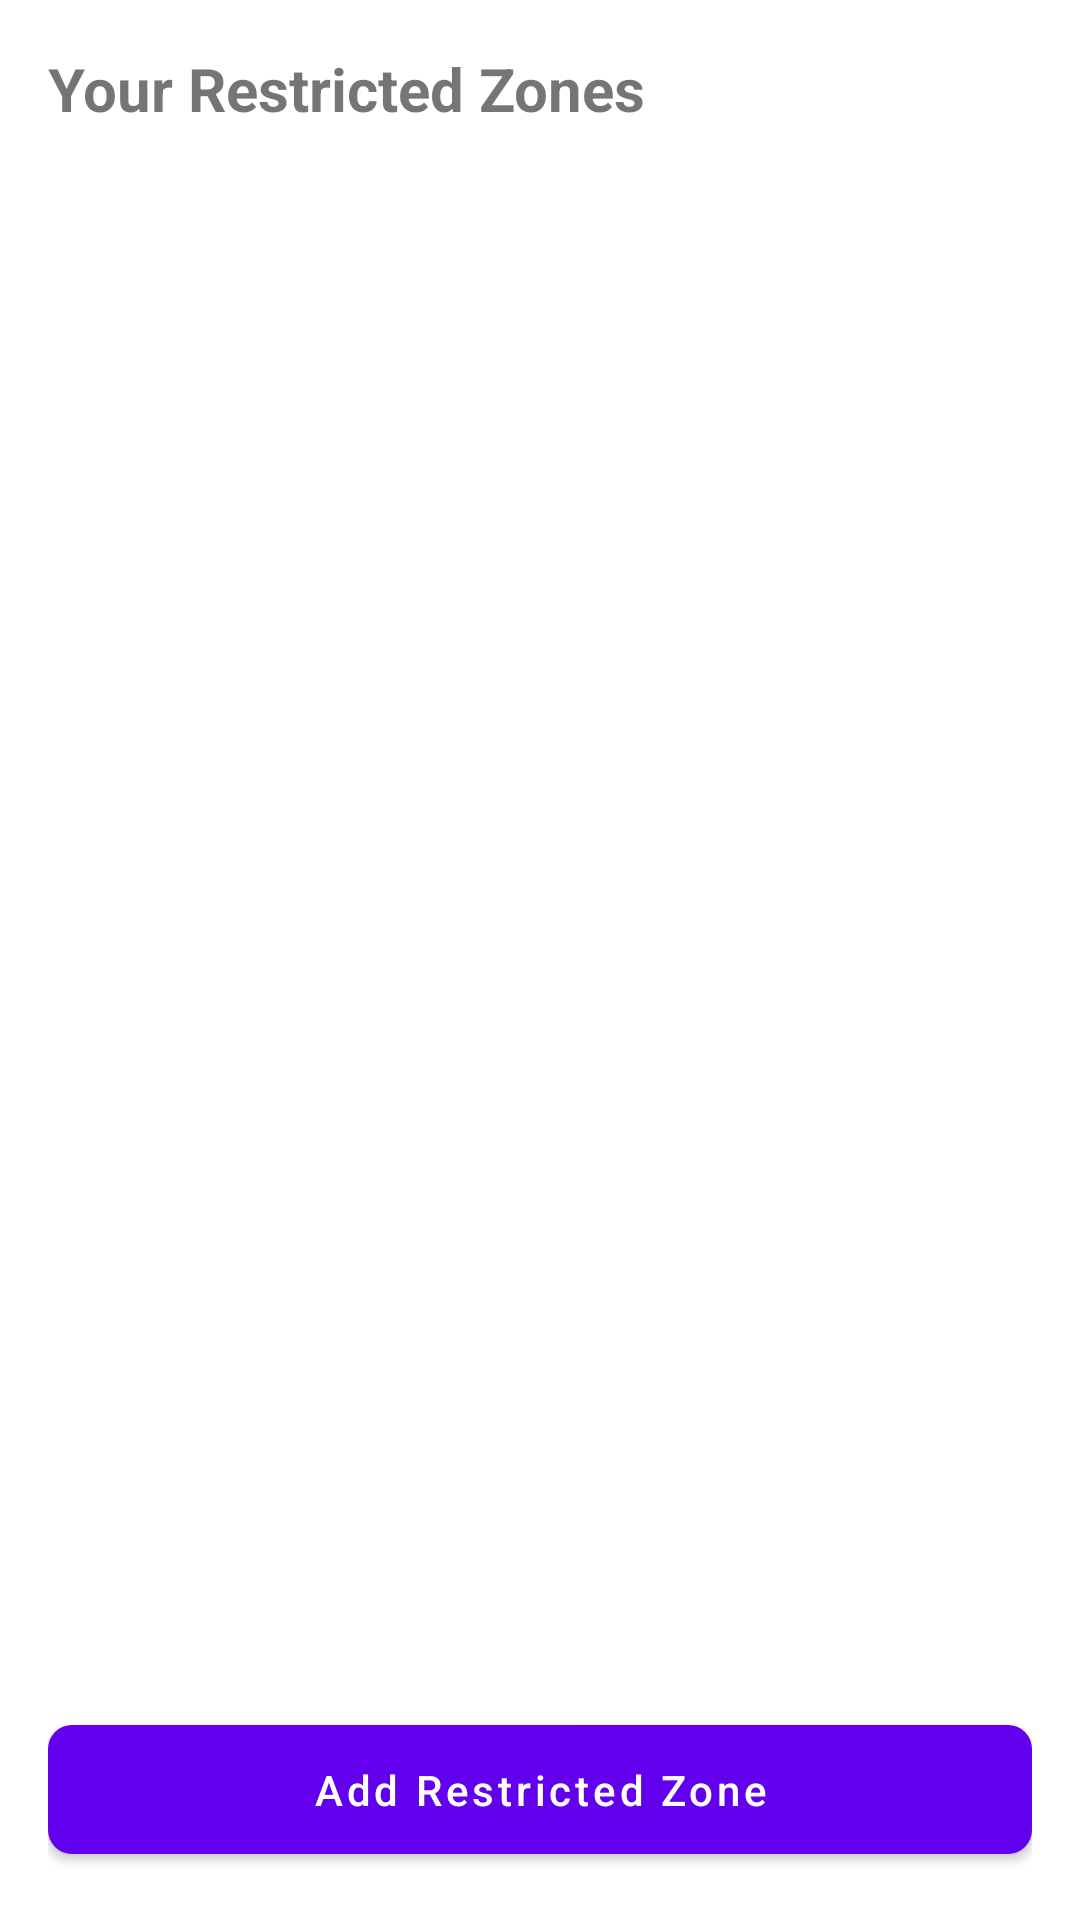

Android layout source for this screen:
<!-- AndroidManifest.xml: application theme Theme.Geocamoff -->
<!-- res/layout/fragment_settings.xml -->
<?xml version="1.0" encoding="utf-8"?>
<androidx.constraintlayout.widget.ConstraintLayout 
    xmlns:android="http://schemas.android.com/apk/res/android"
    xmlns:app="http://schemas.android.com/apk/res-auto"
    android:layout_width="match_parent"
    android:layout_height="match_parent"
    android:padding="16dp">

    <TextView
        android:id="@+id/geofence_list_label"
        android:layout_width="wrap_content"
        android:layout_height="wrap_content"
        android:text="Your Restricted Zones"
        android:textStyle="bold"
        android:textSize="20sp"
        app:layout_constraintTop_toTopOf="parent"
        app:layout_constraintStart_toStartOf="parent"/>

    <androidx.recyclerview.widget.RecyclerView
        android:id="@+id/geofence_list"
        android:layout_width="0dp"
        android:layout_height="0dp"
        android:layout_marginTop="8dp"
        android:layout_marginBottom="8dp"
        app:layout_constraintTop_toBottomOf="@id/geofence_list_label"
        app:layout_constraintBottom_toTopOf="@id/add_geofence_btn"
        app:layout_constraintStart_toStartOf="parent"
        app:layout_constraintEnd_toEndOf="parent"
        android:clipToPadding="false"
        android:paddingBottom="8dp"/>

    <com.google.android.material.button.MaterialButton
        android:id="@+id/add_geofence_btn"
        android:layout_width="match_parent"
        android:layout_height="wrap_content"
        android:text="Add Restricted Zone"
        android:textAllCaps="false"
        app:layout_constraintBottom_toBottomOf="parent"
        app:cornerRadius="8dp"
        android:padding="12dp"/>

</androidx.constraintlayout.widget.ConstraintLayout>
<!-- resources referenced by this layout -->
<resources>
  <style name="Theme.Geocamoff" parent="Theme.MaterialComponents.DayNight.DarkActionBar">
          
          <item name="colorPrimary">@color/purple_500</item>
          <item name="colorPrimaryVariant">@color/purple_700</item>
          <item name="colorOnPrimary">@color/white</item>
          
          <item name="colorSecondary">@color/teal_200</item>
          <item name="colorSecondaryVariant">@color/teal_700</item>
          <item name="colorOnSecondary">@color/black</item>
          
          <item name="android:statusBarColor">?attr/colorPrimaryVariant</item>
          
      </style>
  <!-- not gathered from this repository: default colours our renderer supplied (Android Studio template values) -->
  <color name="purple_500">#FF6200EE</color>
  <color name="purple_700">#FF3700B3</color>
  <color name="teal_200">#FF03DAC5</color>
  <color name="teal_700">#FF018786</color>
  <color name="black">#FF000000</color>
  <color name="white">#FFFFFFFF</color>
</resources>
